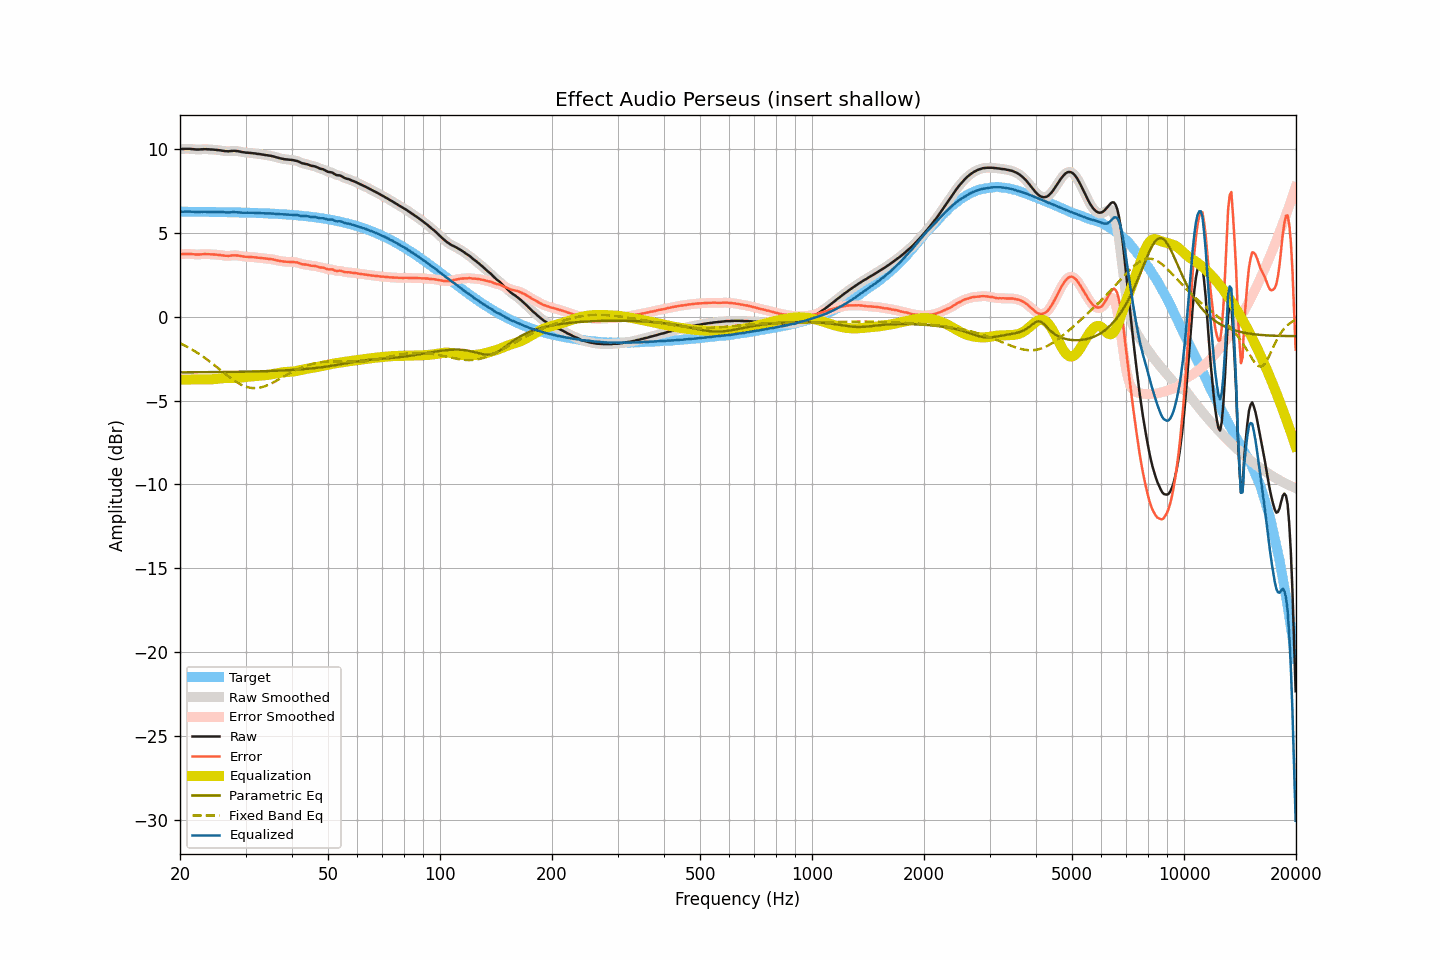

Values plotted in this chart, from the file beside it:
frequency, raw, smoothed, error, error_smoothed, equalization, parametric_eq, fixed_band_eq, equalized_raw, equalized_smoothed, target
20.00, 10.00, 10.00, 3.73, 3.73, -3.74, -3.31, -1.57, 6.26, 6.26, 6.27
20.20, 10.01, 10.01, 3.74, 3.74, -3.74, -3.31, -1.62, 6.27, 6.27, 6.27
20.40, 10.01, 10.02, 3.74, 3.75, -3.74, -3.31, -1.66, 6.27, 6.27, 6.27
20.61, 10.02, 10.02, 3.75, 3.75, -3.74, -3.31, -1.71, 6.28, 6.28, 6.27
20.81, 10.02, 10.02, 3.75, 3.75, -3.74, -3.31, -1.76, 6.28, 6.28, 6.27
21.02, 10.02, 10.02, 3.75, 3.76, -3.74, -3.31, -1.82, 6.28, 6.28, 6.27
21.23, 10.02, 10.02, 3.75, 3.75, -3.74, -3.31, -1.87, 6.28, 6.28, 6.27
21.44, 10.01, 10.01, 3.75, 3.75, -3.74, -3.31, -1.92, 6.27, 6.27, 6.27
21.66, 10.00, 10.00, 3.74, 3.74, -3.74, -3.31, -1.98, 6.27, 6.27, 6.27
21.87, 9.99, 9.99, 3.73, 3.73, -3.73, -3.31, -2.04, 6.26, 6.26, 6.27
22.09, 9.98, 9.98, 3.72, 3.72, -3.73, -3.31, -2.10, 6.25, 6.26, 6.26
22.31, 9.98, 9.98, 3.72, 3.72, -3.73, -3.31, -2.16, 6.26, 6.26, 6.26
22.54, 9.98, 9.98, 3.72, 3.72, -3.73, -3.31, -2.22, 6.26, 6.26, 6.26
22.76, 9.99, 9.99, 3.73, 3.73, -3.73, -3.31, -2.29, 6.26, 6.26, 6.26
22.99, 9.99, 10.00, 3.73, 3.74, -3.73, -3.31, -2.35, 6.26, 6.27, 6.26
23.22, 10.00, 10.00, 3.74, 3.74, -3.73, -3.30, -2.42, 6.27, 6.27, 6.26
23.45, 10.00, 10.00, 3.74, 3.74, -3.74, -3.30, -2.49, 6.27, 6.26, 6.26
23.69, 9.99, 10.00, 3.73, 3.74, -3.74, -3.30, -2.56, 6.26, 6.26, 6.26
23.92, 9.99, 9.99, 3.74, 3.73, -3.74, -3.30, -2.63, 6.26, 6.26, 6.26
24.16, 9.98, 9.99, 3.73, 3.73, -3.73, -3.30, -2.71, 6.25, 6.25, 6.26
24.40, 9.98, 9.98, 3.73, 3.73, -3.73, -3.30, -2.78, 6.26, 6.25, 6.25
24.65, 9.97, 9.97, 3.72, 3.72, -3.72, -3.30, -2.86, 6.25, 6.25, 6.25
24.89, 9.96, 9.96, 3.71, 3.71, -3.71, -3.30, -2.93, 6.25, 6.25, 6.25
25.14, 9.95, 9.95, 3.70, 3.70, -3.70, -3.30, -3.01, 6.25, 6.25, 6.25
25.39, 9.94, 9.94, 3.69, 3.69, -3.69, -3.30, -3.09, 6.25, 6.25, 6.25
25.65, 9.93, 9.93, 3.69, 3.68, -3.68, -3.30, -3.16, 6.25, 6.25, 6.25
25.91, 9.91, 9.91, 3.67, 3.67, -3.67, -3.29, -3.24, 6.25, 6.25, 6.25
26.16, 9.90, 9.90, 3.66, 3.66, -3.66, -3.29, -3.32, 6.24, 6.24, 6.24
26.43, 9.88, 9.89, 3.64, 3.64, -3.65, -3.29, -3.39, 6.23, 6.23, 6.24
26.69, 9.88, 9.88, 3.64, 3.64, -3.65, -3.29, -3.47, 6.23, 6.23, 6.24
26.96, 9.87, 9.88, 3.63, 3.64, -3.65, -3.29, -3.54, 6.22, 6.23, 6.24
27.23, 9.88, 9.88, 3.64, 3.65, -3.65, -3.29, -3.62, 6.23, 6.23, 6.24
27.50, 9.89, 9.89, 3.66, 3.66, -3.65, -3.29, -3.69, 6.24, 6.24, 6.24
27.77, 9.90, 9.90, 3.67, 3.67, -3.66, -3.29, -3.76, 6.25, 6.24, 6.23
28.05, 9.90, 9.90, 3.67, 3.67, -3.66, -3.28, -3.82, 6.25, 6.24, 6.23
28.33, 9.89, 9.89, 3.66, 3.66, -3.65, -3.28, -3.88, 6.24, 6.24, 6.23
28.62, 9.88, 9.88, 3.66, 3.65, -3.65, -3.28, -3.94, 6.24, 6.23, 6.23
28.90, 9.86, 9.86, 3.64, 3.64, -3.64, -3.28, -4.00, 6.23, 6.22, 6.22
29.19, 9.84, 9.84, 3.62, 3.62, -3.62, -3.28, -4.05, 6.22, 6.22, 6.22
29.48, 9.82, 9.82, 3.60, 3.60, -3.61, -3.28, -4.09, 6.21, 6.21, 6.22
29.78, 9.81, 9.81, 3.59, 3.59, -3.60, -3.27, -4.13, 6.21, 6.21, 6.22
30.08, 9.79, 9.80, 3.58, 3.58, -3.59, -3.27, -4.17, 6.20, 6.21, 6.22
30.38, 9.79, 9.79, 3.58, 3.58, -3.58, -3.27, -4.20, 6.21, 6.21, 6.21
30.68, 9.78, 9.78, 3.57, 3.57, -3.57, -3.27, -4.22, 6.21, 6.21, 6.21
30.99, 9.77, 9.77, 3.57, 3.57, -3.56, -3.27, -4.24, 6.21, 6.21, 6.21
31.30, 9.76, 9.76, 3.56, 3.56, -3.56, -3.26, -4.25, 6.21, 6.21, 6.20
31.61, 9.75, 9.75, 3.55, 3.55, -3.55, -3.26, -4.26, 6.20, 6.20, 6.20
31.93, 9.74, 9.74, 3.55, 3.54, -3.54, -3.26, -4.25, 6.20, 6.20, 6.20
32.24, 9.72, 9.73, 3.53, 3.53, -3.53, -3.26, -4.25, 6.19, 6.19, 6.19
32.57, 9.71, 9.71, 3.52, 3.52, -3.52, -3.25, -4.23, 6.19, 6.19, 6.19
32.89, 9.70, 9.70, 3.52, 3.51, -3.51, -3.25, -4.22, 6.19, 6.19, 6.19
33.22, 9.68, 9.69, 3.50, 3.50, -3.50, -3.25, -4.19, 6.18, 6.18, 6.18
33.55, 9.67, 9.67, 3.49, 3.49, -3.49, -3.25, -4.17, 6.18, 6.18, 6.18
33.89, 9.65, 9.65, 3.48, 3.48, -3.48, -3.24, -4.13, 6.17, 6.17, 6.17
34.23, 9.64, 9.64, 3.47, 3.47, -3.47, -3.24, -4.10, 6.17, 6.17, 6.17
34.57, 9.62, 9.63, 3.46, 3.46, -3.46, -3.24, -4.06, 6.16, 6.17, 6.17
34.92, 9.61, 9.61, 3.45, 3.45, -3.45, -3.23, -4.01, 6.17, 6.17, 6.16
35.27, 9.59, 9.59, 3.44, 3.44, -3.43, -3.23, -3.97, 6.16, 6.16, 6.16
35.62, 9.57, 9.57, 3.42, 3.42, -3.41, -3.23, -3.92, 6.16, 6.16, 6.15
35.97, 9.54, 9.54, 3.39, 3.40, -3.39, -3.22, -3.87, 6.15, 6.15, 6.15
... 635 more rows
